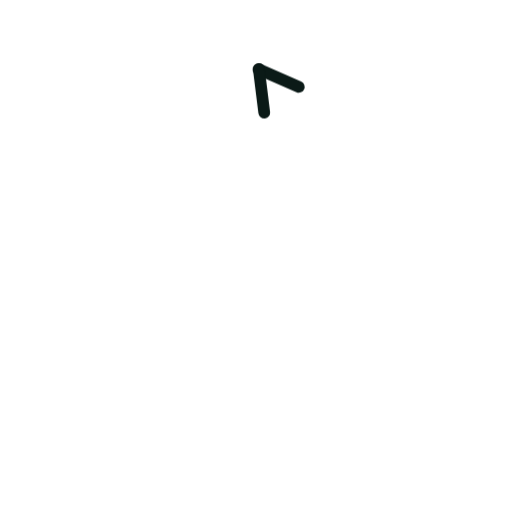
t = 0.00 s
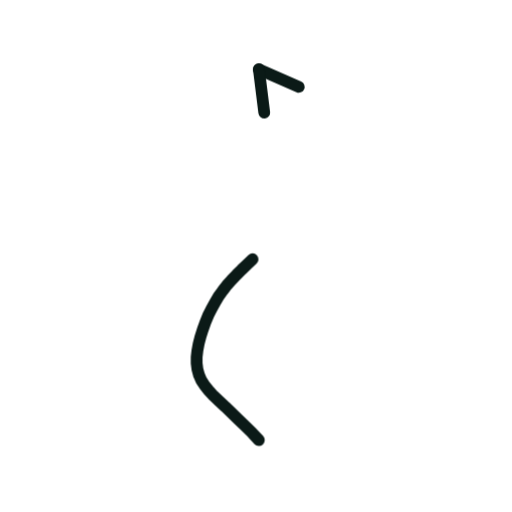
t = 0.36 s
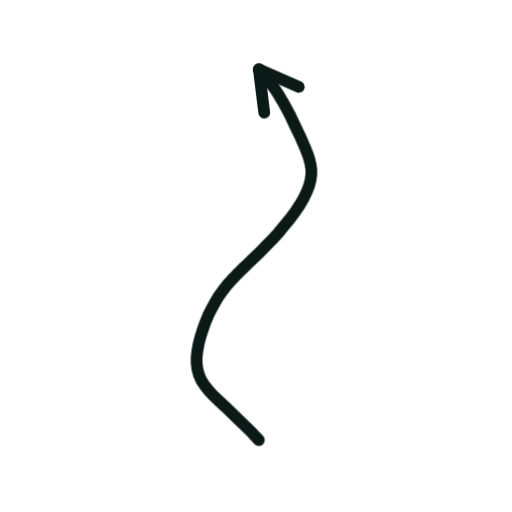
t = 0.73 s
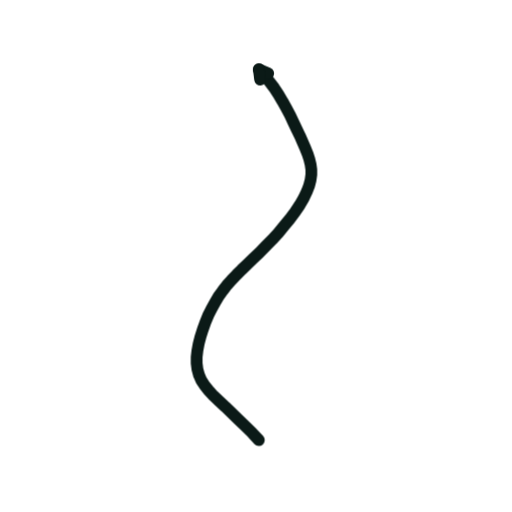
t = 1.40 s
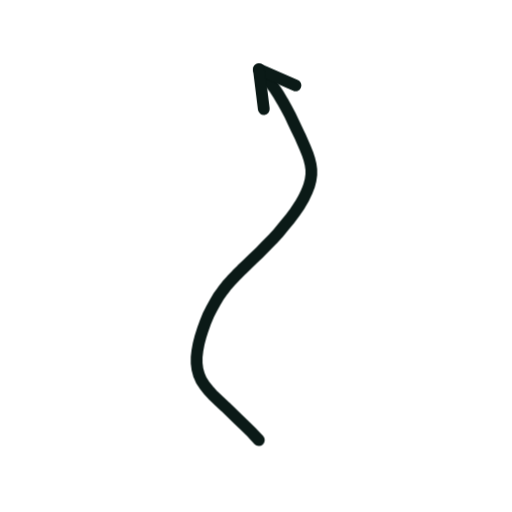
t = 1.74 s
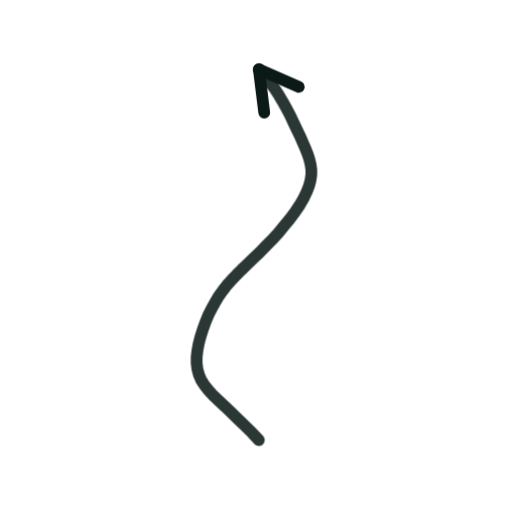
t = 2.16 s

The animated SVG that drew these frames (rendered in a browser with its animation timeline set to each time). Animation: 2 CSS @keyframes rules; one cycle of 2.60 s, repeats indefinitely.

<svg xmlns="http://www.w3.org/2000/svg" viewBox="0 0 200 200" width="200" height="200"><style>.s{stroke-dasharray:var(--L);animation:d 2.6s ease-in-out infinite;animation-delay:var(--d)}@keyframes d{0%{stroke-dashoffset:var(--L);opacity:1}28%,80%{stroke-dashoffset:0;opacity:1}92%{stroke-dashoffset:0;opacity:0}100%{stroke-dashoffset:var(--L);opacity:0}}.m{animation:mm .9s linear infinite}@keyframes mm{to{stroke-dashoffset:-23}}@media(prefers-reduced-motion:reduce){.s,.m{animation:none}}</style><path d="M101.1 171.9L98.5 169.1L95.8 166.4L93.1 163.8L90.5 161.3L88.0 158.9L85.6 156.7L83.4 154.6L81.5 152.5L79.9 150.5L78.6 148.5L77.7 146.4L77.1 144.2L76.8 141.9L76.8 139.5L77.1 136.9L77.6 134.2L78.3 131.5L79.2 128.7L80.2 125.9L81.3 123.2L82.6 120.6L84.0 118.1L85.4 115.7L87.0 113.5L88.6 111.4L90.4 109.4L92.4 107.3L94.4 105.3L96.6 103.2L98.9 101.0L101.3 98.7L103.7 96.2L106.2 93.7L108.7 91.0L111.0 88.2L113.2 85.5L115.3 82.7L117.1 80.0L118.6 77.4L119.8 74.9L120.7 72.6L121.3 70.3L121.6 68.2L121.6 66.2L121.3 64.2L120.8 62.1L120.1 60.0L119.2 57.8L118.2 55.5L117.1 53.0L115.9 50.5L114.6 47.8L113.3 45.0L111.8 42.2L110.3 39.5L108.7 36.8L107.0 34.2L105.1 31.7L103.2 29.4L101.1 27.1" fill="none" stroke="#0B1A17" stroke-width="4.6" stroke-linecap="round" stroke-linejoin="round" class="s" style="--L:174;--d:0.00s"/><path d="M101.1 27.1L116.7 33.9" fill="none" stroke="#0B1A17" stroke-width="4.6" stroke-linecap="round" stroke-linejoin="round" class="s" style="--L:17;--d:1.16s"/><path d="M101.1 27.1L103.2 44.0" fill="none" stroke="#0B1A17" stroke-width="4.6" stroke-linecap="round" stroke-linejoin="round" class="s" style="--L:17;--d:1.16s"/></svg>
